2-way image classification set "data" from GitHub (sarathpb/Lepidoptera-AI---Butterfly-vs-Moth-Binary-Classification); label vocabulary: butterfly, moth.

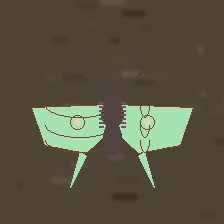
Label: moth

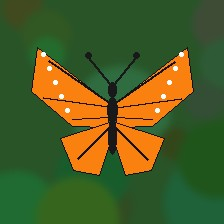
Label: butterfly

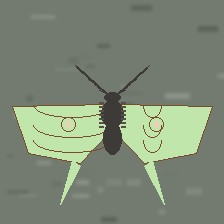
Label: moth

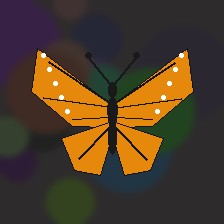
Label: butterfly

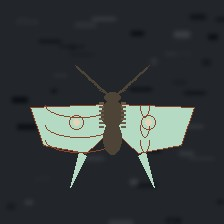
Label: moth

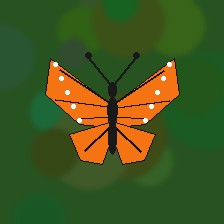
Label: butterfly
